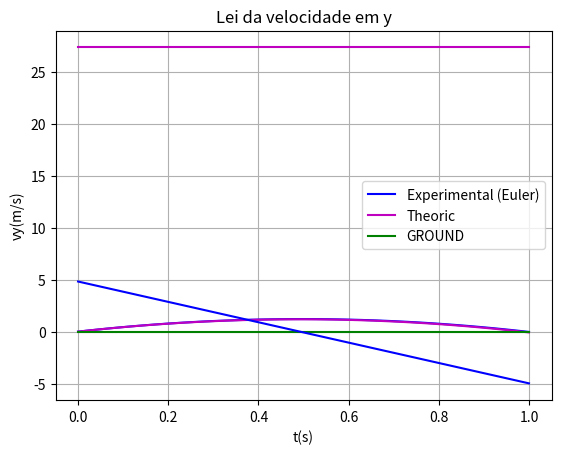

Reproduce this figure in Python.
#IMPORT
import numpy as np
import matplotlib.pyplot as plt

#INPUTS
g = 9.8

t0 = 0
tF = 1
dT = 0.01       

v0 = 100/3.6

teta = np.radians(10)

vx0 = v0*np.cos(teta)
vy0 = v0*np.sin(teta)

y0 = 0
x0 = 0

#D = g/vT**2

N = int((tF-t0)/dT)

#Arrays
t = np.linspace(t0,tF, N+1)

vx = np.empty(N+1)
ax = np.empty(N+1)

vy = np.empty(N+1)
ay = np.empty(N+1)

y = np.empty(N+1)
x = np.empty(N+1)
Y0 = np.zeros(N+1)

vx[0] = vx0
vy[0] = vy0
y[0] = y0
x[0] = x0

#Euler
for i in range (N):
    ay[i] = -g
    vy[i+1] = vy[i] + ay[i]*dT
    y[i+1] = y[i] + vy[i]*dT
    
    ax[i] = 0
    vx[i+1] = vx[i] + ax[i]*dT
    x[i+1] = x[i] + vx[i]*dT
    
    t[i+1] = t[i] + dT
ay[N] = -g
ax[N] = 0

#PRINTS
print("VELOCITIES:\n")
print("v0y = {:0.4f} m/s".format(vy0))
print("v0x = {:0.4f} m/s".format(vx0))
print("v0 = {:0.4f} m/s".format(v0))
print("=================================\n")

print("POSITIONS:")
print("Initial:\n")
print("y0 = {:0.4f} m/s".format(vy0))
print("x0 = {:0.4f} m/s".format(vx0))
print(" = {:0.4f} m/s".format(v0))
print("---------------------------------")
print("Final:\n")
print("y0 = {:0.4f} m/s".format(vy0))
print("x0 = {:0.4f} m/s".format(vx0))
print(" = {:0.4f} m/s".format(v0))
print("=================================")

#Theoric values
xT = vx0*t + x0
yT =y0 + vy0*t -(1/2)*g*(t**2)


#GRAPHS

plt.plot(t, y, "-b", label ="Experimental (Euler)")
plt.grid()
plt.title("Trajetoria em y")
#THEORIC
plt.plot(t, yT, "-m", label ="Theoric")

plt.xlabel("x(m)")
plt.ylabel("y(m)")

#GROUND
plt.plot(t, Y0, "-g", label = "GROUND")
plt.legend()
plt.show()
"================================================"

"================================================"
plt.plot(t, vx, "-m")
plt.grid()
plt.title("Lei da velocidade em x")

plt.xlabel("t(s)")
plt.ylabel("vx(m/s)")
plt.show()
"================================================"
plt.plot(t, vy, "-b")
plt.grid()
plt.title("Lei da velocidade em y")

plt.xlabel("t(s)")
plt.ylabel("vy(m/s)")
plt.show()
"================================================"






